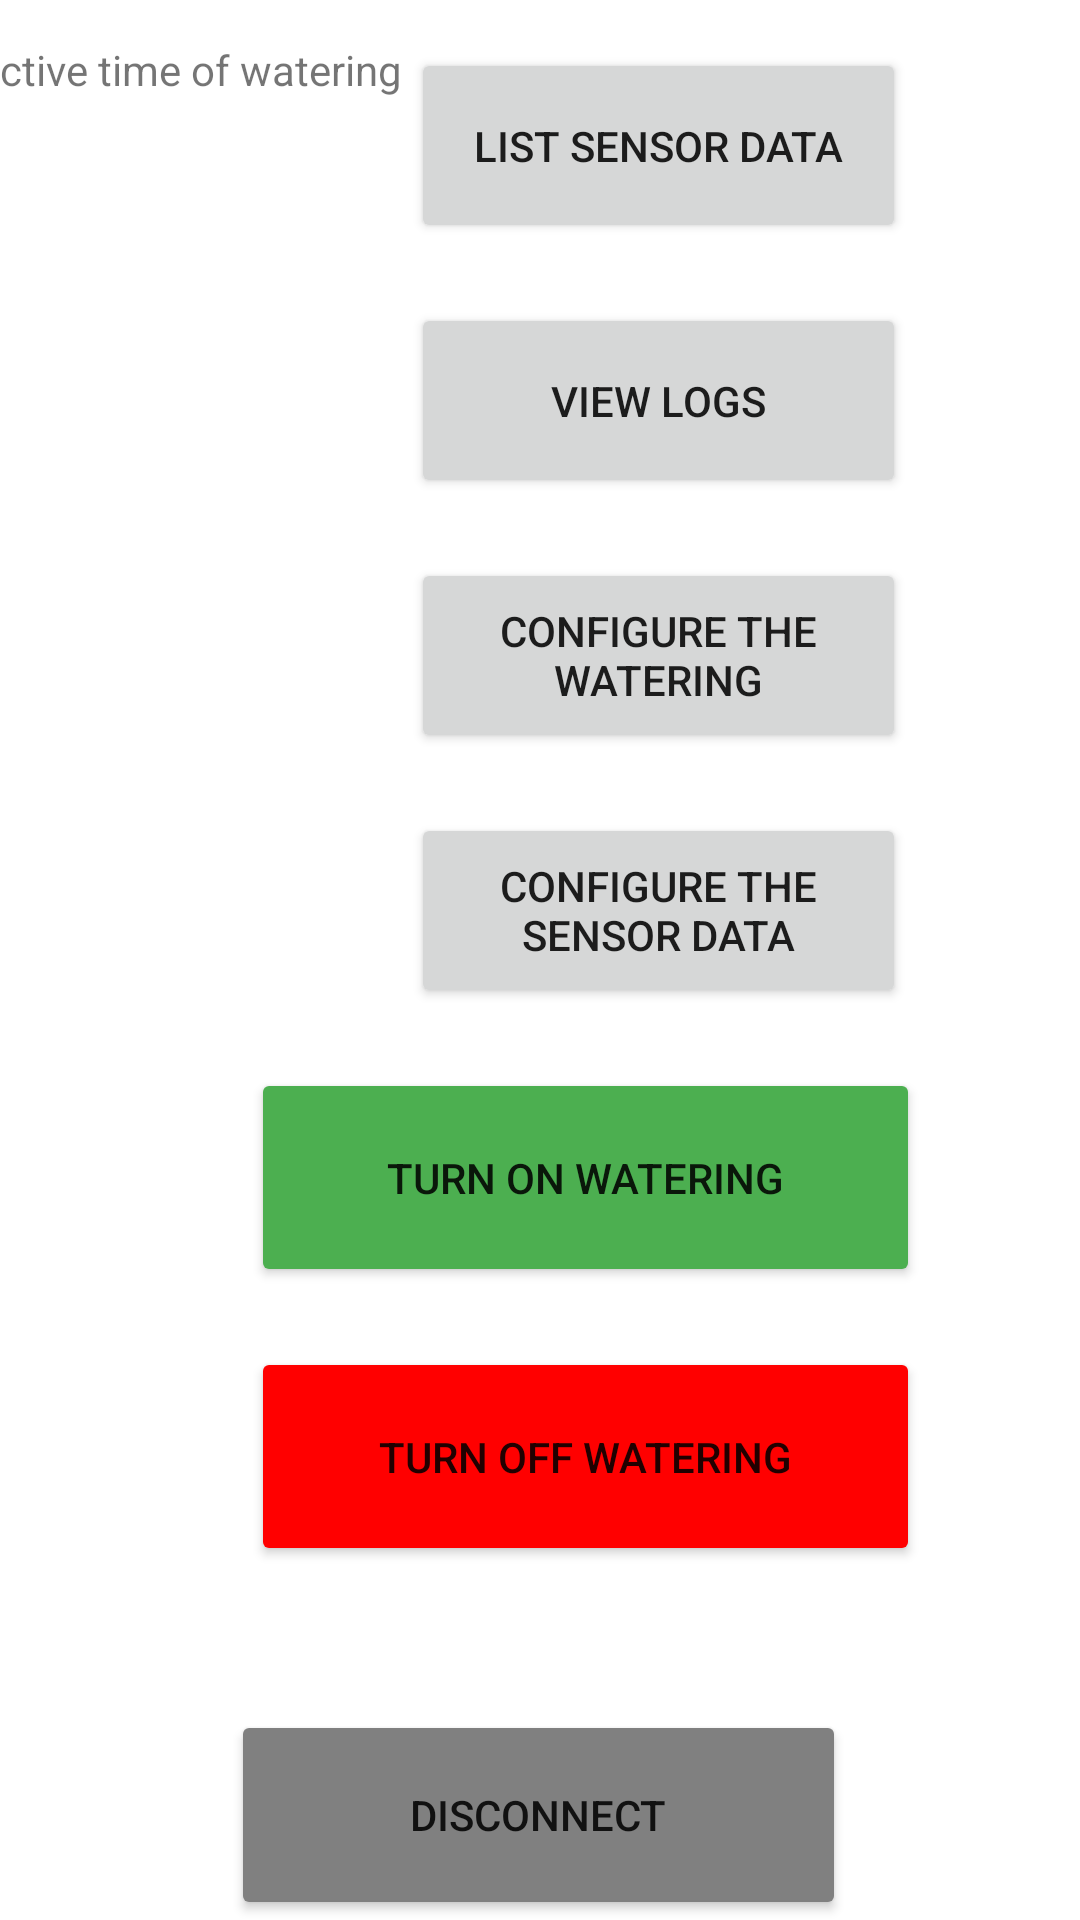

Here is an Android app screen rendered from its layout file. Give the layout XML and the strings, colors and styles it references.
<!-- AndroidManifest.xml: application theme Theme.Valve_application -->
<!-- res/layout/activity_main.xml -->
<?xml version="1.0" encoding="utf-8"?>
<androidx.constraintlayout.widget.ConstraintLayout xmlns:android="http://schemas.android.com/apk/res/android"
    xmlns:app="http://schemas.android.com/apk/res-auto"
    xmlns:tools="http://schemas.android.com/tools"
    android:layout_width="match_parent"
    android:layout_height="match_parent"
    tools:context=".MainActivity">

    <Button
        android:id="@+id/disconnectButton"
        android:layout_width="205dp"
        android:layout_height="70dp"
        android:text="@string/disconnect"
        app:backgroundTint="#808080"
        app:layout_constraintBottom_toBottomOf="parent"
        app:layout_constraintEnd_toEndOf="parent"
        app:layout_constraintHorizontal_bias="0.497"
        app:layout_constraintStart_toStartOf="parent" />

    <Button
        android:id="@+id/listDataButton"
        android:layout_width="165dp"
        android:layout_height="65dp"
        android:layout_marginTop="16dp"
        android:text="@string/list_sensor_data"
        app:layout_constraintEnd_toEndOf="parent"
        app:layout_constraintHorizontal_bias="0.703"
        app:layout_constraintStart_toStartOf="parent"
        app:layout_constraintTop_toTopOf="parent" />

    <Button
        android:id="@+id/viewLogsButton"
        android:layout_width="165dp"
        android:layout_height="65dp"
        android:layout_marginTop="20dp"
        android:text="@string/view_logs"
        app:layout_constraintEnd_toEndOf="parent"
        app:layout_constraintHorizontal_bias="0.703"
        app:layout_constraintStart_toStartOf="parent"
        app:layout_constraintTop_toBottomOf="@+id/listDataButton" />

    <Button
        android:id="@+id/configureWatering"
        android:layout_width="165dp"
        android:layout_height="65dp"
        android:layout_marginTop="20dp"
        android:text="@string/configure_the_watering"
        app:layout_constraintEnd_toEndOf="parent"
        app:layout_constraintHorizontal_bias="0.703"
        app:layout_constraintStart_toStartOf="parent"
        app:layout_constraintTop_toBottomOf="@+id/viewLogsButton" />

    <Button
        android:id="@+id/configureSensorData"
        android:layout_width="165dp"
        android:layout_height="65dp"
        android:layout_marginTop="20dp"
        android:text="@string/configure_the_sensor_data"
        app:layout_constraintEnd_toEndOf="parent"
        app:layout_constraintHorizontal_bias="0.703"
        app:layout_constraintStart_toStartOf="parent"
        app:layout_constraintTop_toBottomOf="@+id/configureWatering" />

    <Button
        android:id="@+id/turnOnWatering"
        android:layout_width="223dp"
        android:layout_height="73dp"
        android:layout_marginTop="20dp"
        android:text="@string/turn_on_watering"
        app:backgroundTint="#4CAF50"
        app:layout_constraintEnd_toEndOf="parent"
        app:layout_constraintHorizontal_bias="0.611"
        app:layout_constraintStart_toStartOf="parent"
        app:layout_constraintTop_toBottomOf="@+id/configureSensorData" />

    <Button
        android:id="@+id/turnOffWatering"
        android:layout_width="223dp"
        android:layout_height="73dp"
        android:layout_marginTop="20dp"
        android:text="@string/turn_off_watering"
        app:backgroundTint="#FF0000"
        app:layout_constraintEnd_toEndOf="parent"
        app:layout_constraintHorizontal_bias="0.611"
        app:layout_constraintStart_toStartOf="parent"
        app:layout_constraintTop_toBottomOf="@+id/turnOnWatering" />

    

    <TextView
        android:id="@+id/activeWatering"
        android:layout_width="153dp"
        android:layout_height="20dp"
        android:text="@string/active_time_of_watering"
        app:layout_constraintBottom_toBottomOf="parent"
        app:layout_constraintEnd_toStartOf="@+id/listDataButton"
        app:layout_constraintHorizontal_bias="0.6"
        app:layout_constraintStart_toStartOf="parent"
        app:layout_constraintTop_toTopOf="parent"
        app:layout_constraintVertical_bias="0.022" />

    <TextView
        android:id="@+id/activeWateringData"
        android:layout_width="140dp"
        android:layout_height="16dp"
        android:layout_marginStart="16dp"
        android:layout_marginLeft="16dp"
        android:layout_marginTop="4dp"
        android:gravity="center"
        app:layout_constraintStart_toStartOf="parent"
        app:layout_constraintTop_toBottomOf="@+id/activeWatering" />
</androidx.constraintlayout.widget.ConstraintLayout>
<!-- resources referenced by this layout -->
<resources>
  <string name="a">A</string>
  <string name="active_time_of_watering">Active time of watering</string>
  <string name="configure_the_sensor_data">Configure the sensor data</string>
  <string name="configure_the_watering">Configure the watering</string>
  <string name="disconnect">Disconnect</string>
  <string name="list_sensor_data">List sensor data</string>
  <string name="turn_off_watering">Turn off watering</string>
  <string name="turn_on_watering">Turn on watering</string>
  <string name="view_logs">View logs</string>
  <style name="Theme.Valve_application" parent="Theme.MaterialComponents.DayNight.DarkActionBar">
          
          <item name="colorPrimary">@color/purple_500</item>
          <item name="colorPrimaryVariant">@color/purple_700</item>
          <item name="colorOnPrimary">@color/white</item>
          
          <item name="colorSecondary">@color/teal_200</item>
          <item name="colorSecondaryVariant">@color/teal_700</item>
          <item name="colorOnSecondary">@color/black</item>
          
          <item name="android:statusBarColor" tools:targetApi="l">?attr/colorPrimaryVariant</item>
          
      </style>
  <!-- not gathered from this repository: default colours our renderer supplied (Android Studio template values) -->
  <color name="purple_500">#FF6200EE</color>
  <color name="purple_700">#FF3700B3</color>
  <color name="teal_200">#FF03DAC5</color>
  <color name="teal_700">#FF018786</color>
  <color name="black">#FF000000</color>
  <color name="white">#FFFFFFFF</color>
</resources>
